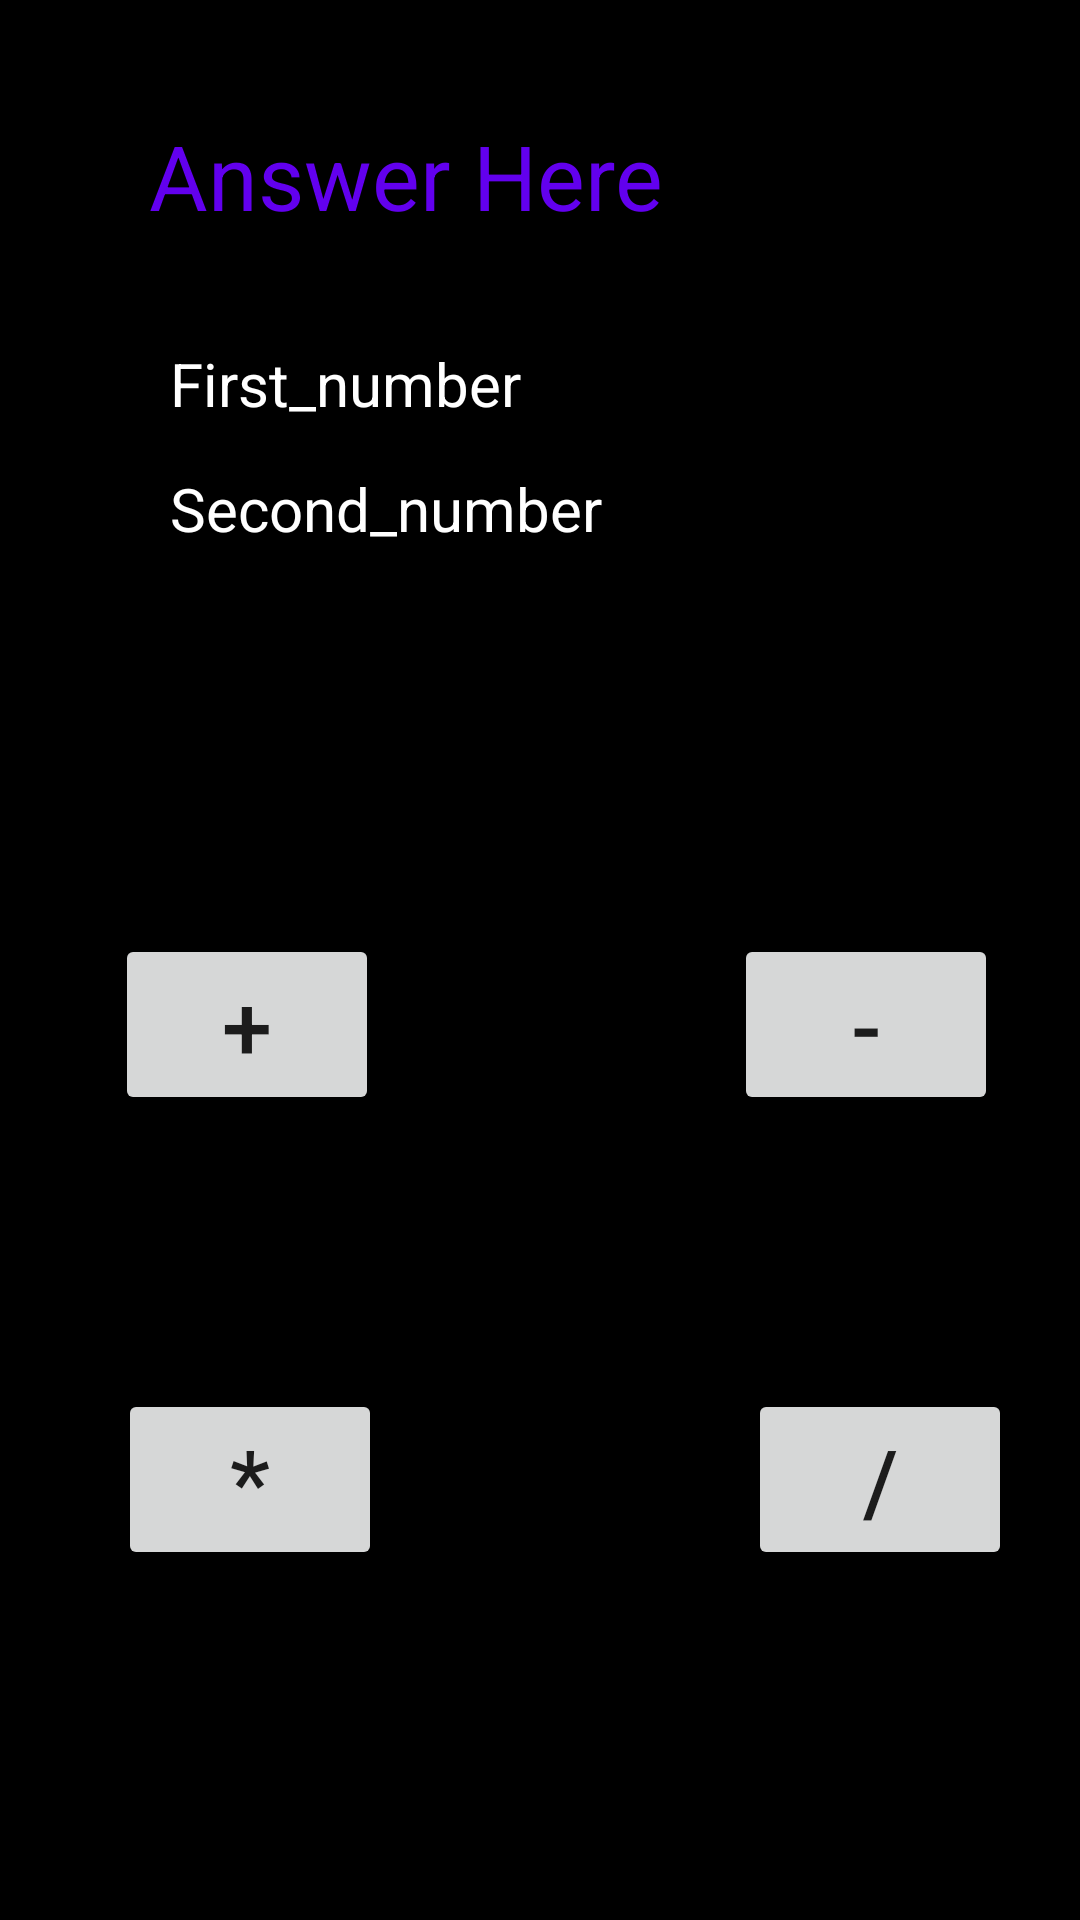

Produce the Android XML layout that renders to this screen, including the resource entries it uses.
<!-- AndroidManifest.xml: application theme Theme.Febproject -->
<!-- res/layout/activity_calculator.xml -->
<?xml version="1.0" encoding="utf-8"?>
<androidx.constraintlayout.widget.ConstraintLayout xmlns:android="http://schemas.android.com/apk/res/android"
    xmlns:app="http://schemas.android.com/apk/res-auto"
    xmlns:tools="http://schemas.android.com/tools"
    android:layout_width="match_parent"
    android:layout_height="match_parent"
    tools:context=".CalculatorActivity"
    android:background="@color/black">

    <TextView
        android:id="@+id/txt_answer"
        android:layout_width="260dp"
        android:layout_height="75dp"
        android:hint="Answer Here"
        android:text="Answer Here"
        android:textColor="@color/purple_500"
        android:textSize="30dp"
        app:layout_constraintBottom_toBottomOf="parent"
        app:layout_constraintEnd_toEndOf="parent"
        app:layout_constraintHorizontal_bias="0.498"
        app:layout_constraintStart_toStartOf="parent"
        app:layout_constraintTop_toTopOf="parent"
        app:layout_constraintVertical_bias="0.068" />

    <EditText
        android:id="@+id/Edt_firstnum"
        android:layout_width="wrap_content"
        android:layout_height="wrap_content"
        android:ems="10"
        android:hint="First_number"
        android:inputType="number"
        android:textColor="@color/purple_200"
        android:textColorHint="@color/white"
        android:textSize="20dp"
        app:layout_constraintBottom_toBottomOf="parent"
        app:layout_constraintEnd_toEndOf="parent"
        app:layout_constraintHorizontal_bias="0.428"
        app:layout_constraintStart_toStartOf="parent"
        app:layout_constraintTop_toTopOf="parent"
        app:layout_constraintVertical_bias="0.175" />

    <EditText
        android:id="@+id/Edt_secondnum"
        android:layout_width="wrap_content"
        android:layout_height="wrap_content"
        android:ems="10"
        android:hint="Second_number"
        android:inputType="number"
        android:textColor="@color/purple_200"
        android:textColorHint="@color/white"
        android:textSize="20dp"
        app:layout_constraintBottom_toBottomOf="parent"
        app:layout_constraintEnd_toEndOf="parent"
        app:layout_constraintHorizontal_bias="0.428"
        app:layout_constraintStart_toStartOf="parent"
        app:layout_constraintTop_toTopOf="parent"
        app:layout_constraintVertical_bias="0.245" />

    <Button
        android:id="@+id/Btn_add"
        android:layout_width="wrap_content"
        android:layout_height="wrap_content"
        android:text="+"
        android:textSize="30dp"
        app:layout_constraintBottom_toBottomOf="parent"
        app:layout_constraintEnd_toEndOf="parent"
        app:layout_constraintHorizontal_bias="0.141"
        app:layout_constraintStart_toStartOf="parent"
        app:layout_constraintTop_toTopOf="parent"
        app:layout_constraintVertical_bias="0.537" />

    <Button
        android:id="@+id/Btn_subtract"
        android:layout_width="wrap_content"
        android:layout_height="wrap_content"
        android:text="-"
        android:textSize="30dp"
        app:layout_constraintBottom_toBottomOf="parent"
        app:layout_constraintEnd_toEndOf="parent"
        app:layout_constraintHorizontal_bias="0.899"
        app:layout_constraintStart_toStartOf="parent"
        app:layout_constraintTop_toTopOf="parent"
        app:layout_constraintVertical_bias="0.537" />

    <Button
        android:id="@+id/Btn_multiply"
        android:layout_width="wrap_content"
        android:layout_height="wrap_content"
        android:text="*"
        android:textSize="30dp"
        app:layout_constraintBottom_toBottomOf="parent"
        app:layout_constraintEnd_toEndOf="parent"
        app:layout_constraintHorizontal_bias="0.145"
        app:layout_constraintStart_toStartOf="parent"
        app:layout_constraintTop_toTopOf="parent"
        app:layout_constraintVertical_bias="0.799" />

    <Button
        android:id="@+id/Btn_division"
        android:layout_width="wrap_content"
        android:layout_height="wrap_content"
        android:text="/"
        android:textSize="30dp"
        app:layout_constraintBottom_toBottomOf="parent"
        app:layout_constraintEnd_toEndOf="parent"
        app:layout_constraintHorizontal_bias="0.917"
        app:layout_constraintStart_toStartOf="parent"
        app:layout_constraintTop_toTopOf="parent"
        app:layout_constraintVertical_bias="0.799" />
</androidx.constraintlayout.widget.ConstraintLayout>
<!-- resources referenced by this layout -->
<resources>
  <style name="Theme.Febproject" parent="Theme.MaterialComponents.DayNight.DarkActionBar">
          
          <item name="colorPrimary">@color/purple_500</item>
          <item name="colorPrimaryVariant">@color/purple_700</item>
          <item name="colorOnPrimary">@color/white</item>
          
          <item name="colorSecondary">@color/teal_200</item>
          <item name="colorSecondaryVariant">@color/teal_700</item>
          <item name="colorOnSecondary">@color/black</item>
          
          <item name="android:statusBarColor" tools:targetApi="l">?attr/colorPrimaryVariant</item>
          
      </style>
  <!-- not gathered from this repository: default colours our renderer supplied (Android Studio template values) -->
  <color name="purple_200">#FFBB86FC</color>
  <color name="purple_500">#FF6200EE</color>
  <color name="purple_700">#FF3700B3</color>
  <color name="teal_200">#FF03DAC5</color>
  <color name="teal_700">#FF018786</color>
  <color name="black">#FF000000</color>
  <color name="white">#FFFFFFFF</color>
</resources>
